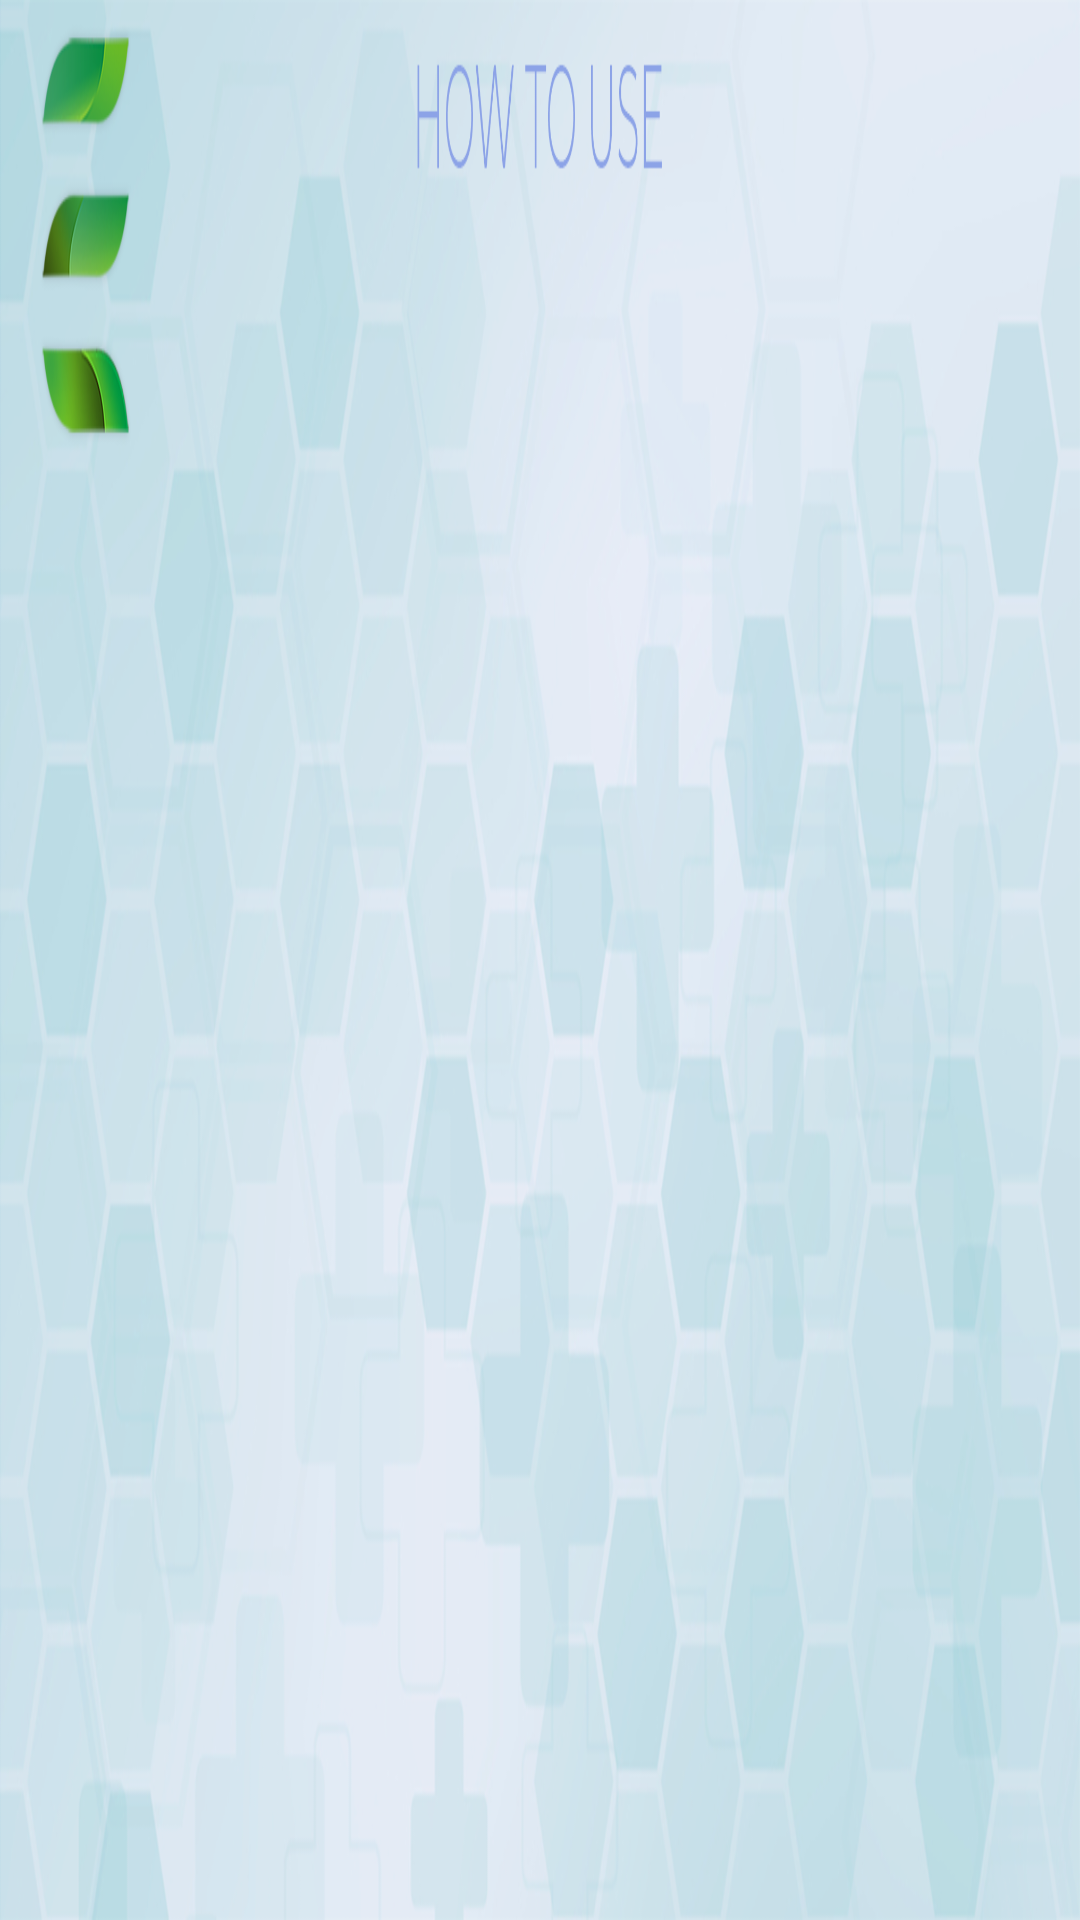

Produce the Android XML layout that renders to this screen, including the resource entries it uses.
<!-- AndroidManifest.xml: application theme Theme.Ehealth -->
<!-- res/layout/activity_patient_how_to_use.xml -->
<?xml version="1.0" encoding="utf-8"?>
<androidx.constraintlayout.widget.ConstraintLayout xmlns:android="http://schemas.android.com/apk/res/android"
    xmlns:app="http://schemas.android.com/apk/res-auto"
    xmlns:tools="http://schemas.android.com/tools"
    android:layout_width="match_parent"
    android:layout_height="match_parent"
    tools:context=".Patient_how_to_use"
    android:background="@drawable/how_to__use">

</androidx.constraintlayout.widget.ConstraintLayout>
<!-- resources referenced by this layout -->
<resources>
  <!-- drawable how_to__use: png bitmap (drawable-v24, 542768 bytes) -->
  <style name="Theme.Ehealth" parent="Theme.AppCompat.Light.NoActionBar">
          
          <item name="colorPrimary">@color/purple_500</item>
          <item name="colorPrimaryVariant">@color/purple_700</item>
          <item name="colorOnPrimary">@color/white</item>
          
          <item name="colorSecondary">@color/teal_200</item>
          <item name="colorSecondaryVariant">@color/teal_700</item>
          <item name="colorOnSecondary">@color/black</item>
          
          <item name="android:statusBarColor" tools:targetApi="l">?attr/colorPrimaryVariant</item>
          
      </style>
  <color name="purple_500">#FF6200EE</color>
  <color name="purple_700">#FF3700B3</color>
  <color name="white">#FFFFFFFF</color>
  <color name="teal_200">#FF03DAC5</color>
  <color name="teal_700">#FF018786</color>
  <color name="black">#FF000000</color>
</resources>
